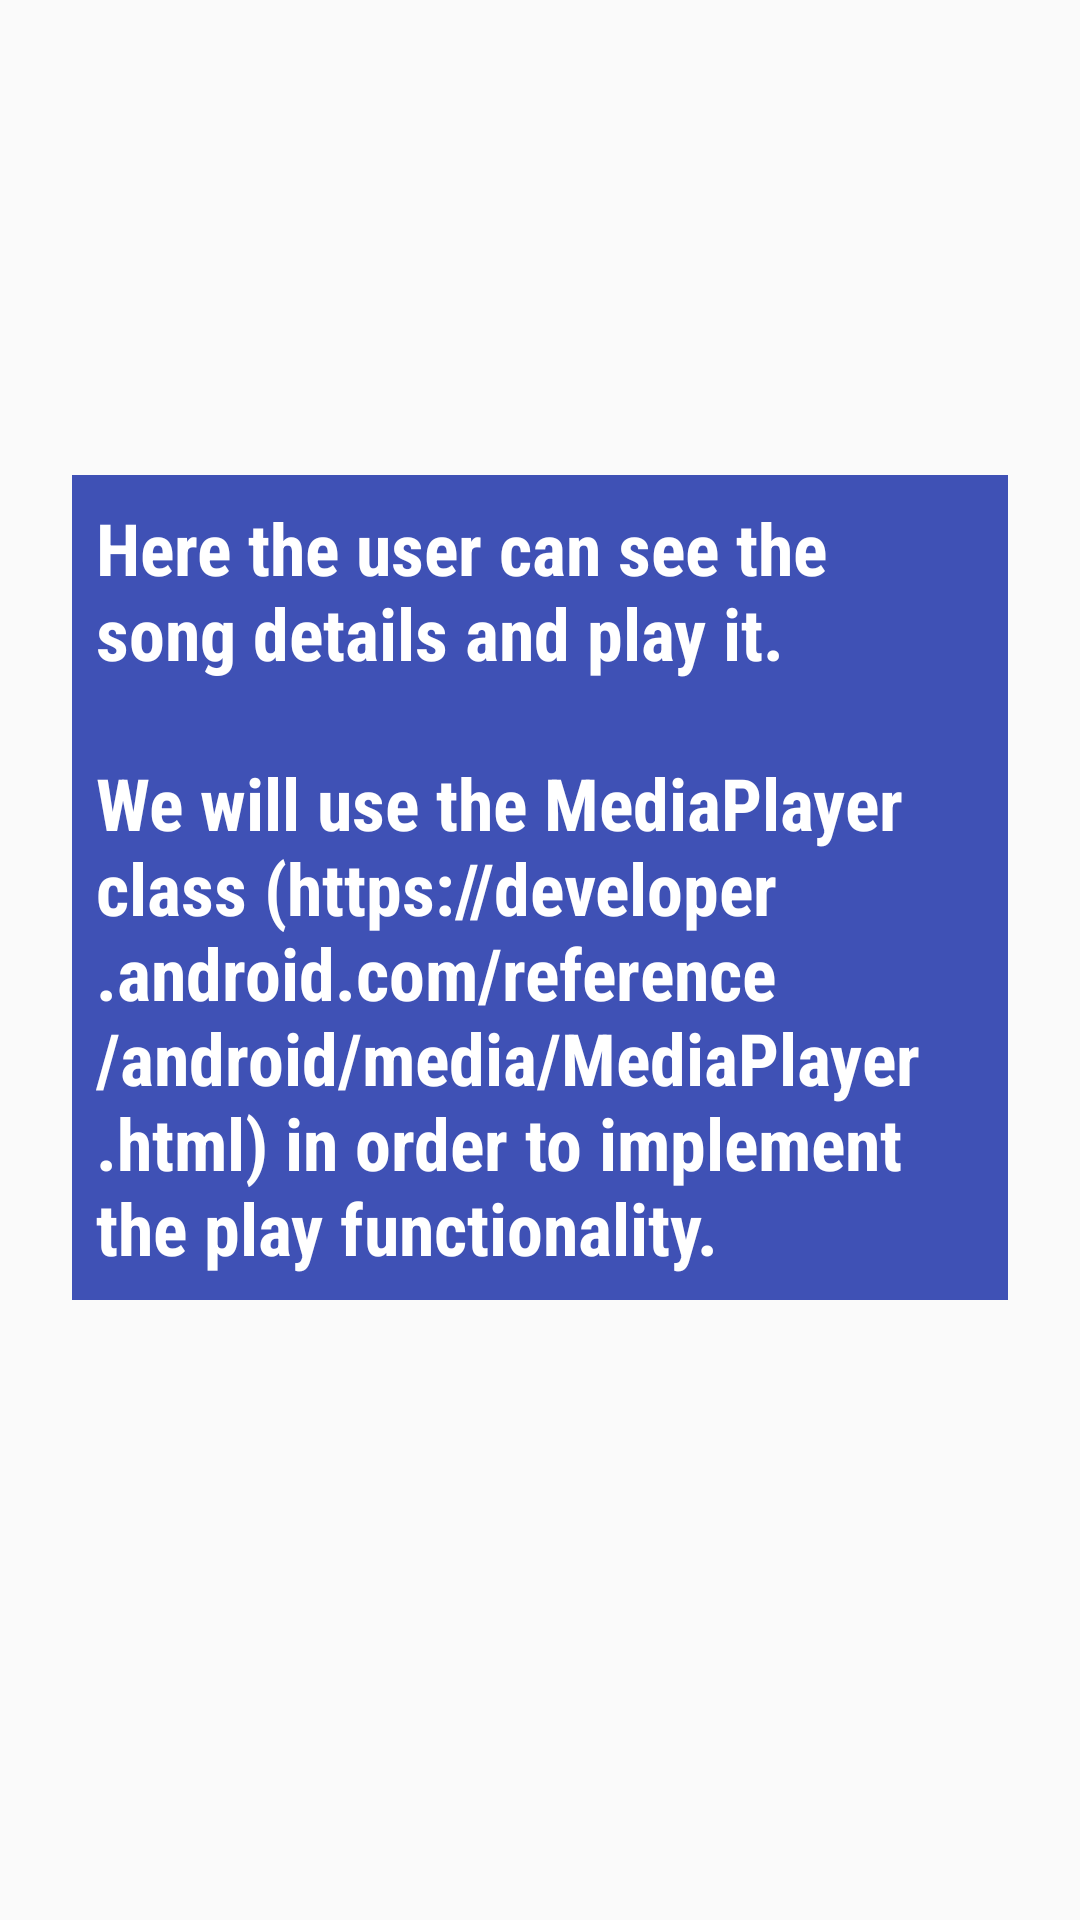

Layout XML and referenced resources for this Android screen:
<!-- AndroidManifest.xml: application theme AppTheme -->
<!-- res/layout/play_song_activity.xml -->
<?xml version="1.0" encoding="utf-8"?>
<LinearLayout xmlns:android="http://schemas.android.com/apk/res/android"
    android:layout_width="match_parent"
    android:layout_height="match_parent"
    android:gravity="center"
    android:orientation="vertical">

    <RelativeLayout
        android:id="@+id/playSongId"
        style="@style/Tab1ButtonStyleLayout"
        android:background="@color/colorPrimary">

        <TextView
            style="@style/Tab1ButtonStyleText"
            android:text="@string/play_song_body" />
    </RelativeLayout>
</LinearLayout>
<!-- resources referenced by this layout -->
<resources>
  <color name="colorPrimary">#3F51B5</color>
  <string name="play_song_body">Here the user can see the song details and play it. \n\nWe will use the MediaPlayer class (https://developer.android.com/reference/android/media/MediaPlayer.html)
          in order to implement the play functionality.</string>
  <style name="Tab1ButtonStyleLayout">
          <item name="android:layout_width">match_parent</item>
          <item name="android:layout_height">wrap_content</item>
          <item name="android:clickable">true</item>
          <item name="android:background">@drawable/tab1_button_pressed_selector</item>
          <item name="android:layout_marginBottom">@dimen/tab_1_distance_between_buttons</item>
          <item name="android:layout_marginLeft">@dimen/tab_1_left_right_margin</item>
          <item name="android:layout_marginRight">@dimen/tab_1_left_right_margin</item>
          <item name="android:padding">@dimen/tab_1_buttons_vertical_padding</item>
      </style>
  <style name="Tab1ButtonStyleText">
          <item name="android:layout_width">wrap_content</item>
          <item name="android:layout_height">wrap_content</item>
          <item name="android:layout_centerInParent">true</item>
          <item name="android:textColor">@color/backgroundColor</item>
          <item name="android:textSize">@dimen/tab_1_buttons_text_size</item>
          <item name="android:fontFamily">sans-serif-condensed</item>
          <item name="android:textStyle">bold</item>
      </style>
  <style name="AppTheme" parent="Theme.AppCompat.Light.DarkActionBar">
          
          <item name="colorPrimary">@color/colorPrimary</item>
          <item name="colorPrimaryDark">@color/colorPrimaryDark</item>
          <item name="colorAccent">@color/colorAccent</item>
  
          
          <item name="android:windowContentOverlay">@null</item>
  
      </style>
  <!-- drawable tab1_button_pressed_selector (drawable) -->
  <?xml version="1.0" encoding="utf-8"?>
  <selector xmlns:android="http://schemas.android.com/apk/res/android">
      <item android:drawable="@drawable/tab1_shape_pressed" android:state_pressed="true" />
      <item android:drawable="@drawable/tab1_shape_unpressed" android:state_pressed="false"/>
  </selector>
  <dimen name="tab_1_distance_between_buttons">48dp</dimen>
  <dimen name="tab_1_left_right_margin">24dp</dimen>
  <dimen name="tab_1_buttons_vertical_padding">8dp</dimen>
  <color name="backgroundColor">#FFFFFF</color>
  <dimen name="tab_1_buttons_text_size">24sp</dimen>
  <color name="colorPrimaryDark">#303F9F</color>
  <color name="colorAccent">#6273CB</color>
  <!-- drawable tab1_shape_pressed (drawable) -->
  <?xml version="1.0" encoding="utf-8"?>
  <shape xmlns:android="http://schemas.android.com/apk/res/android"
      android:shape="rectangle">
      <corners android:radius="2dp" />
      <solid
          android:color="@color/colorAccentPressed" />
  </shape>
  <!-- drawable tab1_shape_unpressed (drawable) -->
  <?xml version="1.0" encoding="utf-8"?>
  <shape xmlns:android="http://schemas.android.com/apk/res/android"
      android:shape="rectangle">
      <corners android:radius="2dp" />
      <solid
          android:color="@color/colorAccent" />
  </shape>
  <color name="colorAccentPressed">#303F9F</color>
</resources>
